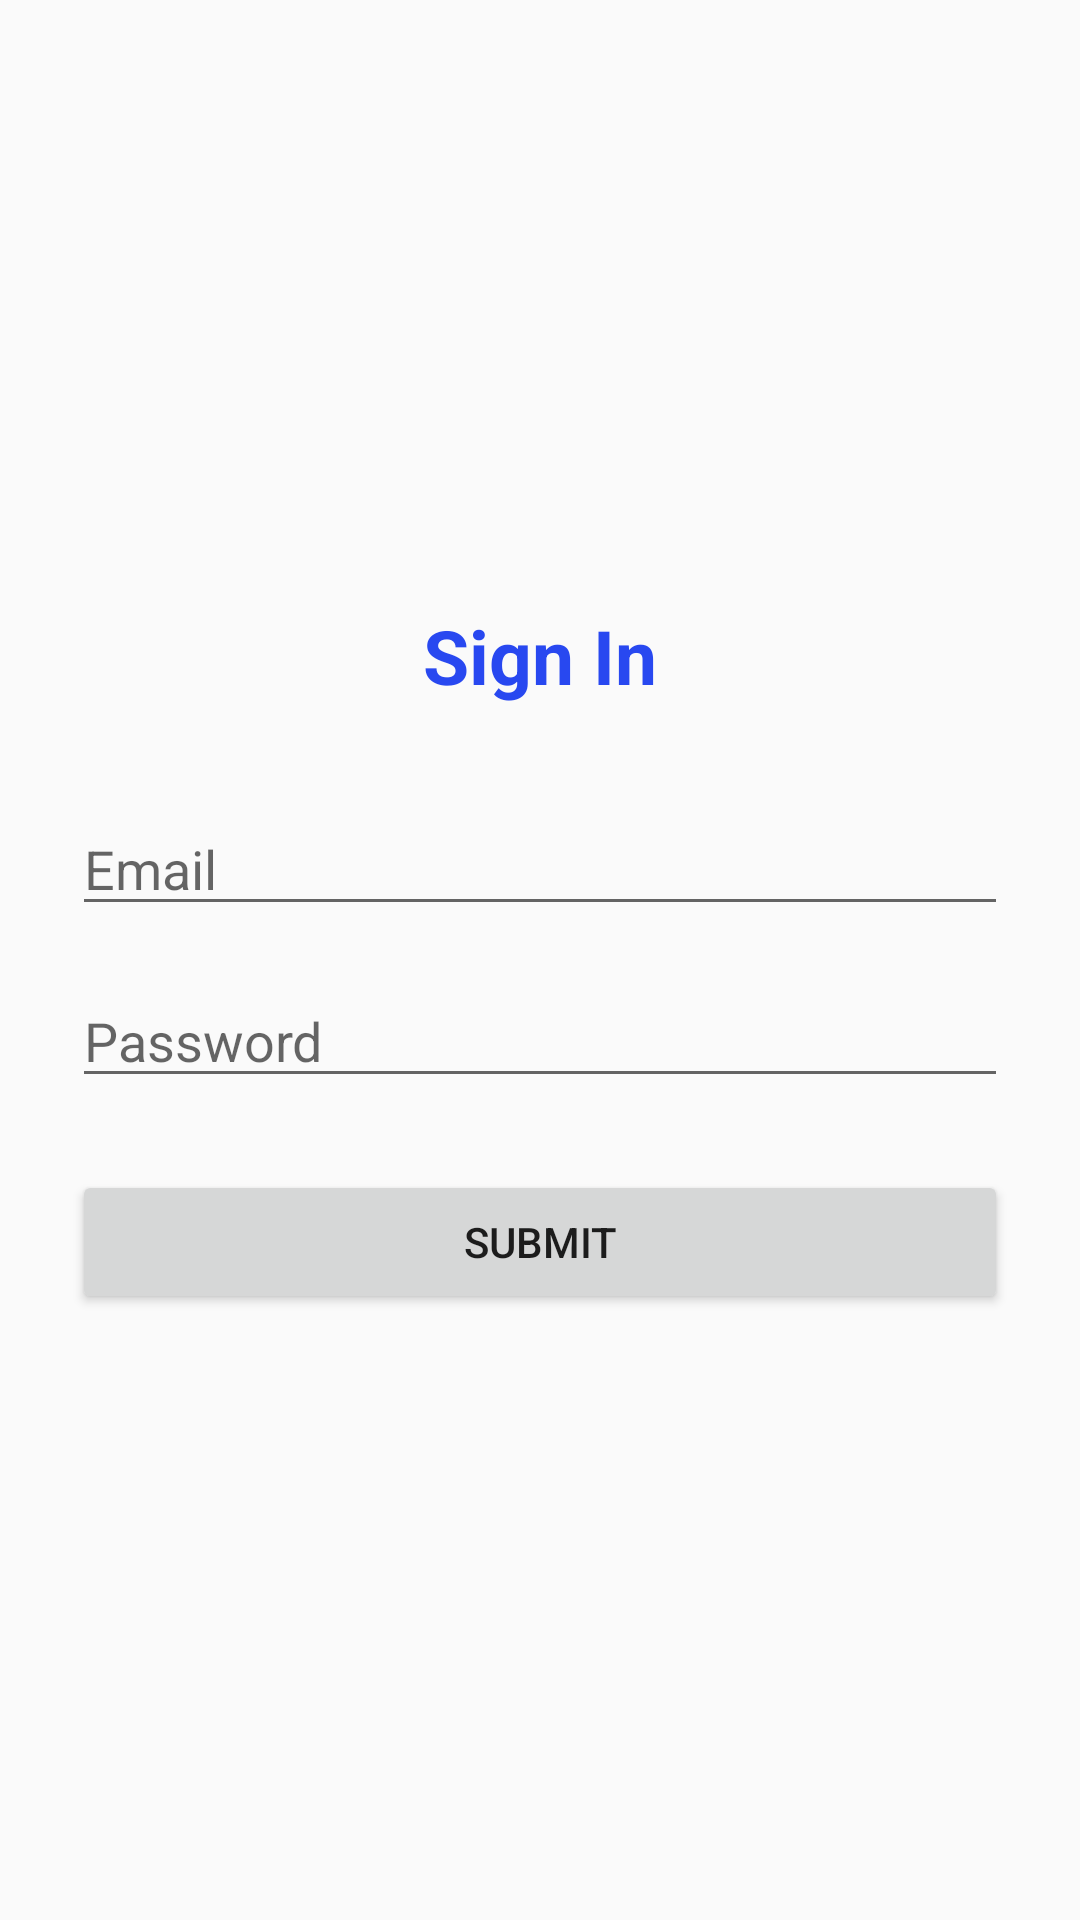

Write the Android layout XML for this screen, with the resource values it uses.
<!-- AndroidManifest.xml: application theme Theme.AppCompat.Light.NoActionBar -->
<!-- res/layout/activity_login.xml -->
<?xml version="1.0" encoding="utf-8"?>
<FrameLayout xmlns:android="http://schemas.android.com/apk/res/android"
    android:layout_width="match_parent"
    android:layout_height="match_parent">

    
    <LinearLayout
        android:layout_width="match_parent"
        android:layout_height="match_parent"
        android:orientation="vertical"
        android:gravity="center"
        android:padding="24dp">

        <TextView
            android:layout_width="wrap_content"
            android:layout_height="wrap_content"
            android:text="Sign In"
            android:textColor="#2848f0"
            android:textStyle="bold"
            android:textSize="25sp"
            android:layout_marginBottom="24dp" />

        <EditText
            android:id="@+id/editTextEmail"
            android:layout_width="match_parent"
            android:layout_height="wrap_content"
            android:hint="Email"
            android:inputType="textEmailAddress"
            android:layout_marginTop="8dp" />

        <EditText
            android:id="@+id/editTextPassword"
            android:layout_width="match_parent"
            android:layout_height="wrap_content"
            android:hint="Password"
            android:inputType="textPassword"
            android:layout_marginTop="16dp" />

        <Button
            android:id="@+id/buttonLogin"
            android:layout_width="match_parent"
            android:layout_height="wrap_content"
            android:text="Submit"
            android:layout_marginTop="24dp" />
    </LinearLayout>

    
    <RelativeLayout
        android:id="@+id/loadingOverlay"
        android:layout_width="match_parent"
        android:layout_height="match_parent"
        android:background="#887A7474"
        android:visibility="gone"
        android:clickable="true"
        android:focusable="true">

        <ProgressBar
            android:id="@+id/progressBar"
            style="?android:attr/progressBarStyleLarge"
            android:layout_width="wrap_content"
            android:layout_height="wrap_content"
            android:layout_centerInParent="true" />
    </RelativeLayout>

</FrameLayout>
<!-- resources referenced by this layout -->
<resources>

</resources>
